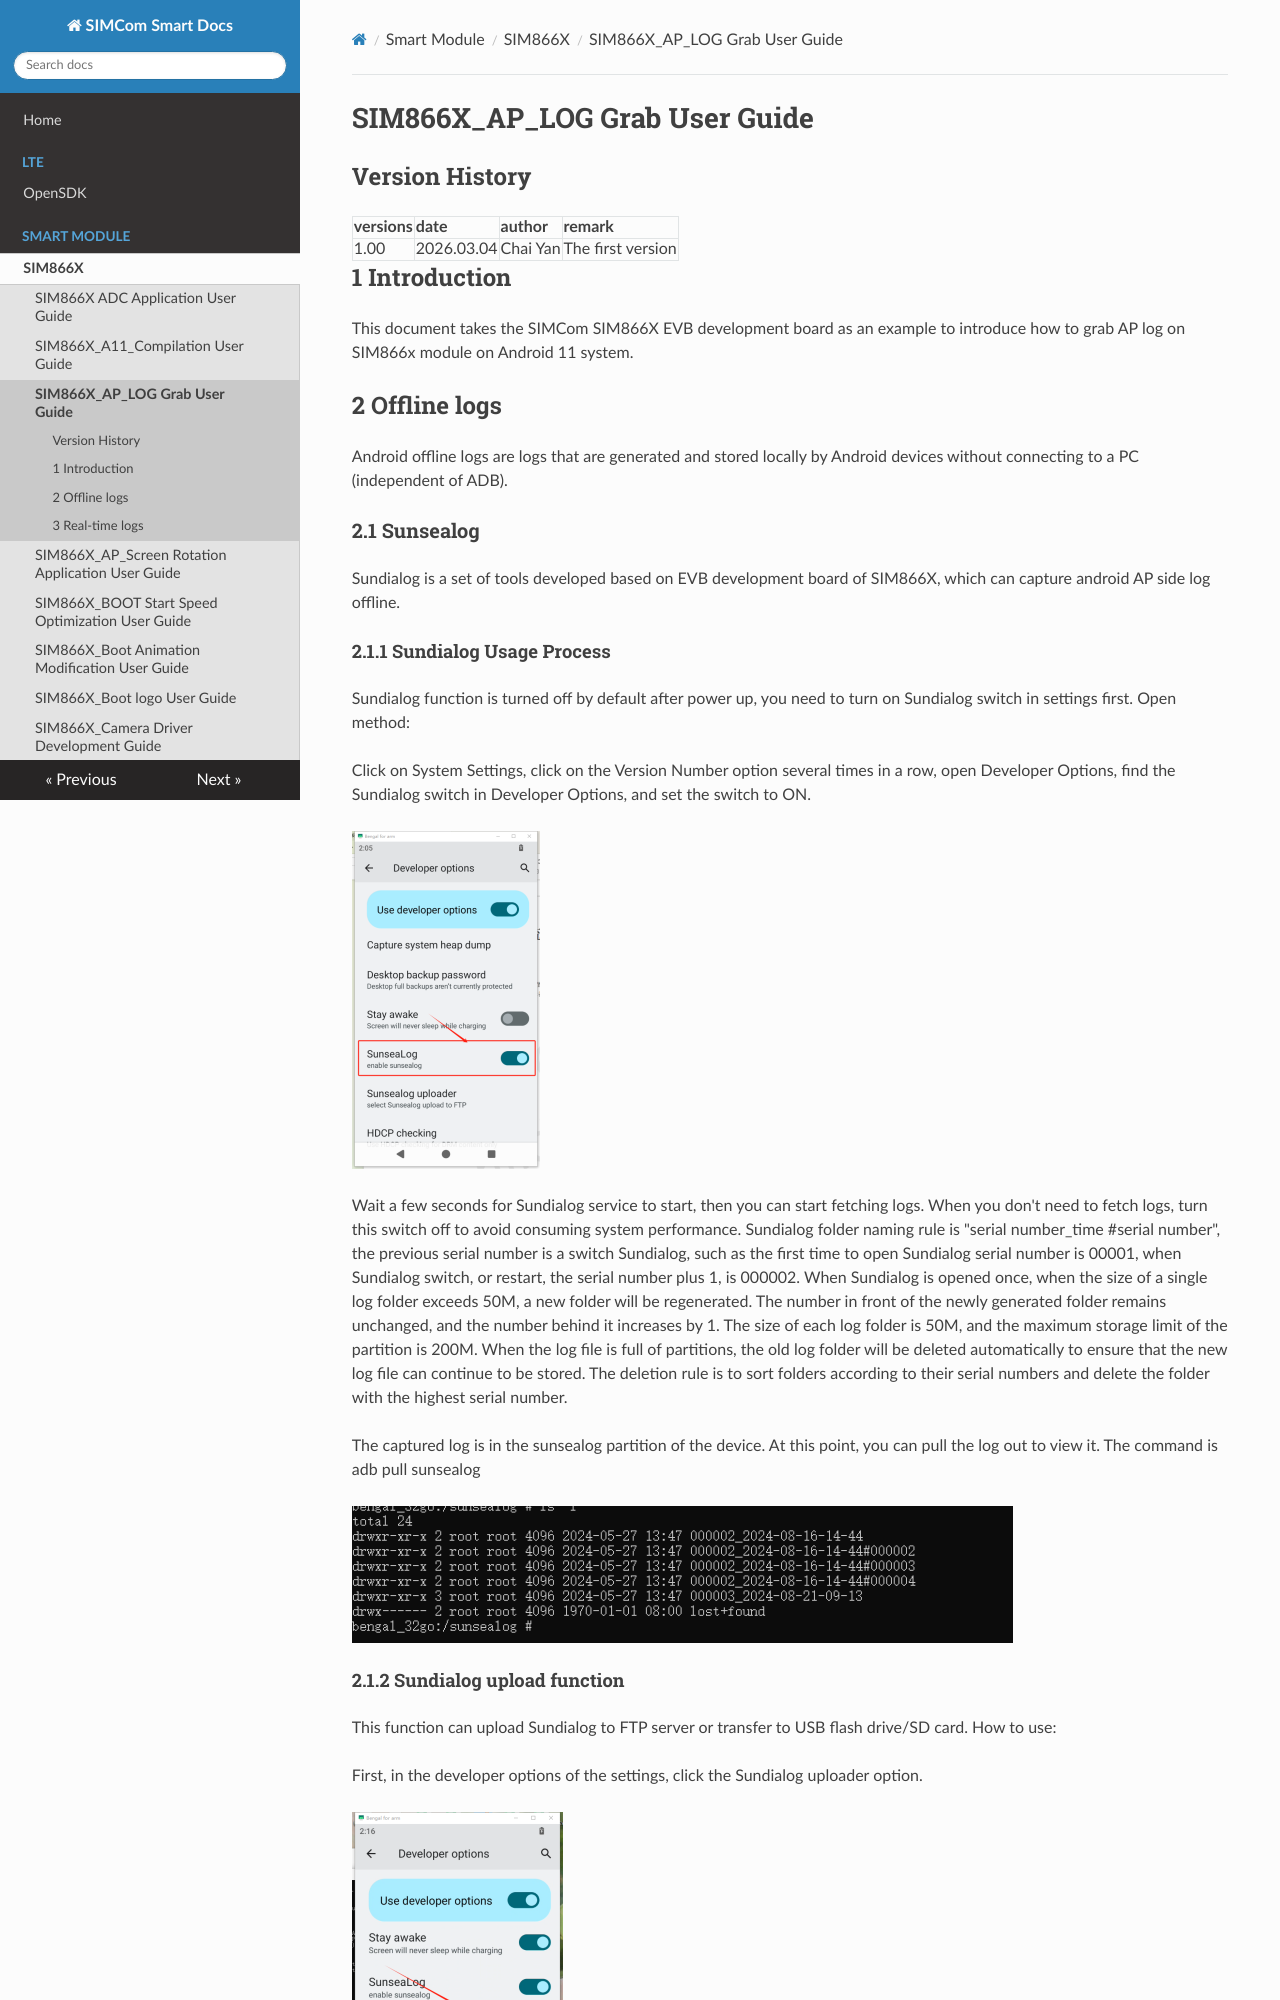

repository: SIMComWireless/SIMCom-Smart-Docs · page: Smart Module/SIM866X/SIM866X_AP_LOG Grab User Guide_V1.00/index.html · generator: mkdocs

# SIM866X_AP_LOG Grab User Guide

## **Version History**

| **versions**|**date**    |**author**|**remark**         |
| :----- | :-------- | :----- | :------------- |
| 1.00   |2026.03.04| Chai Yan| The first version

## 1 Introduction 

This document takes the SIMCom SIM866X EVB development board as an example to introduce how to grab AP log on SIM866x module on Android 11 system.

## 2 Offline logs

Android offline logs are logs that are generated and stored locally by Android devices without connecting to a PC (independent of ADB).

### 2.1 Sunsealog

Sundialog is a set of tools developed based on EVB development board of SIM866X, which can capture android AP side log offline.
